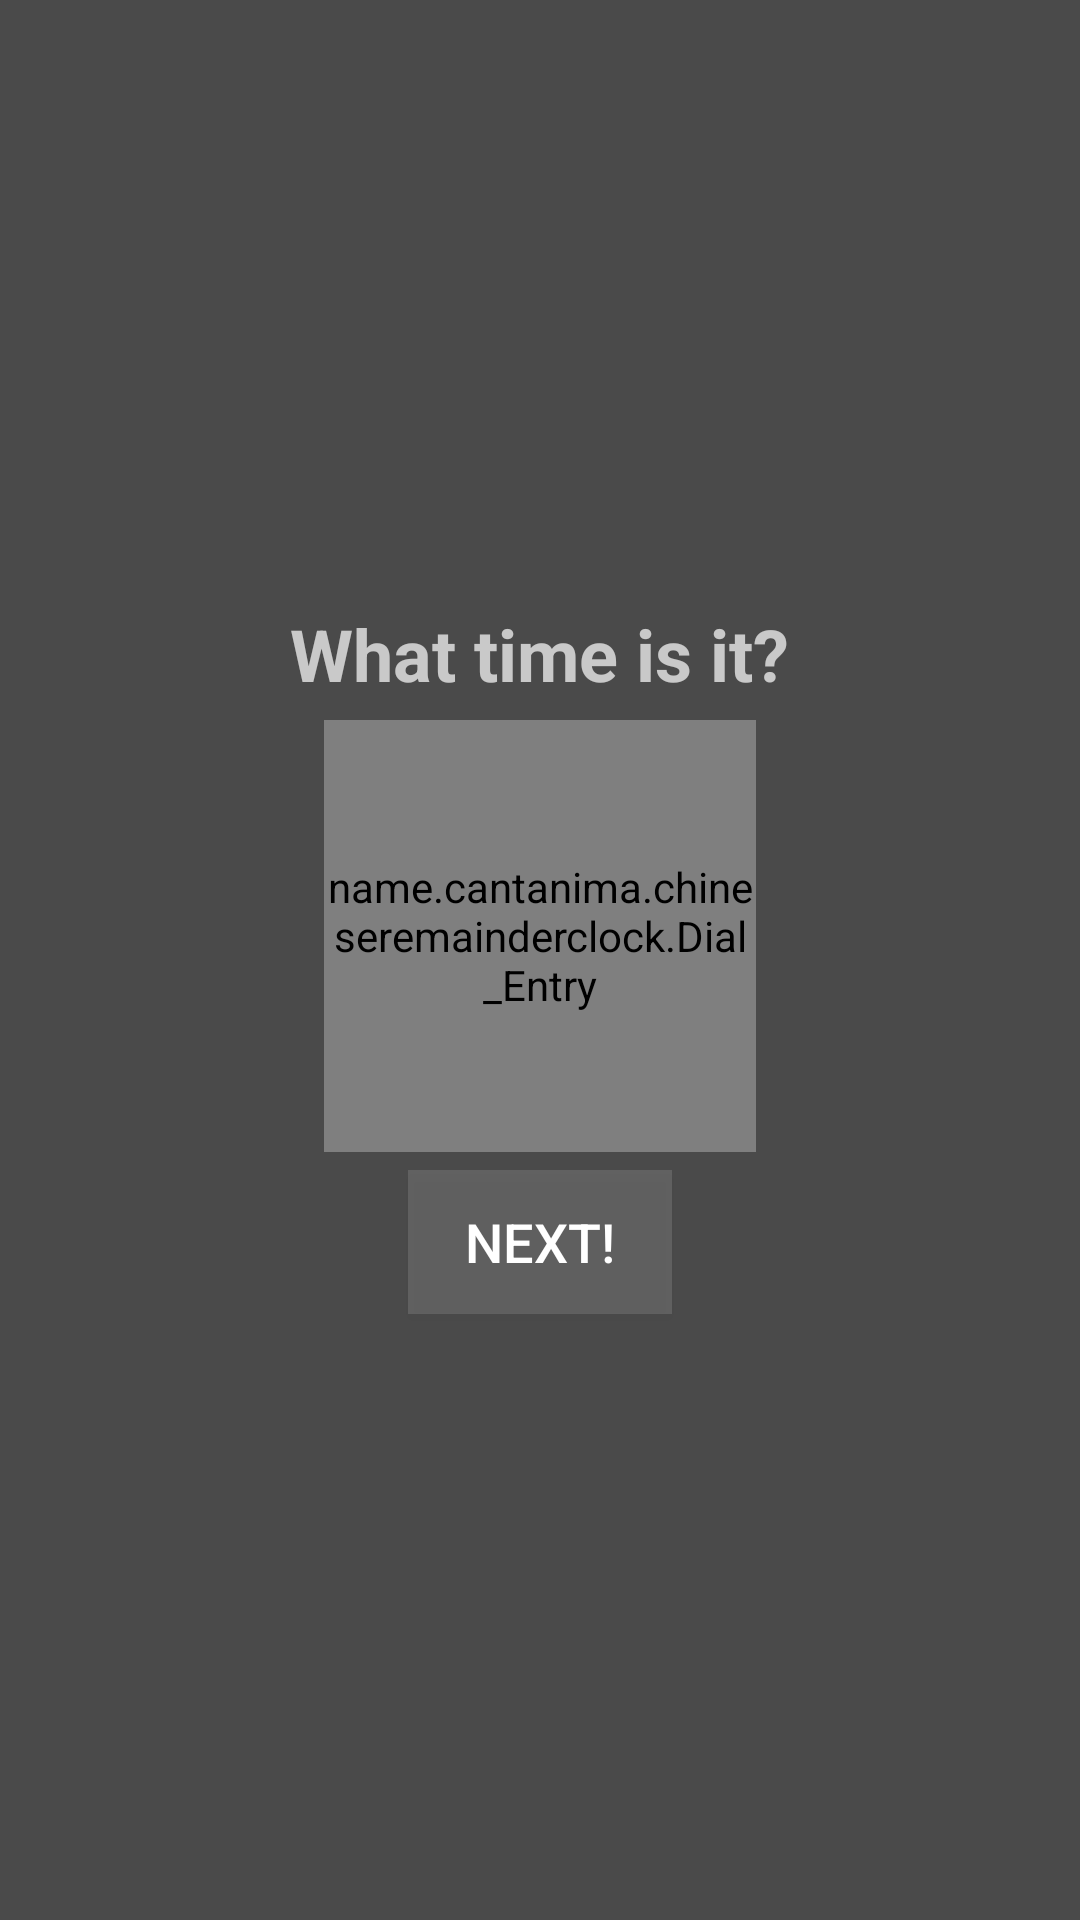

Produce the Android XML layout that renders to this screen, including the resource entries it uses.
<!-- AndroidManifest.xml: application theme Theme.AppCompat -->
<!-- res/layout/time_dialog.xml -->
<?xml version="1.0" encoding="utf-8"?>
<LinearLayout xmlns:android="http://schemas.android.com/apk/res/android"
              android:id="@+id/time_dialog_layout"
              android:layout_width="wrap_content"
              android:layout_height="wrap_content"
              android:layout_gravity="bottom|center"
              android:background="@drawable/transparent_dialog"
              android:gravity="center"
              android:orientation="vertical">

    <TextView
        android:id="@+id/quiz_message"
        android:layout_width="wrap_content"
        android:layout_height="wrap_content"
        android:layout_gravity="center"
        android:text="@string/quiz_what_time_is_it"
        android:textSize="24sp"
        android:textStyle="bold"/>

    <Space
        android:layout_width="wrap_content"
        android:layout_height="6sp"/>

    <name.cantanima.chineseremainderclock.Dial_Entry
        android:id="@+id/twohanded_clock"
        android:layout_width="144dp"
        android:layout_height="144dp"
        android:layout_gravity="center"/>

    <Space
        android:layout_width="wrap_content"
        android:layout_height="6sp"/>

    <Button
        android:id="@+id/quiz_accept_button"
        android:layout_width="wrap_content"
        android:layout_height="wrap_content"
        android:layout_gravity="center"
        android:background="@drawable/transparent_dialog"
        android:text="@string/quiz_next"
        android:textSize="18sp"/>

</LinearLayout>
<!-- resources referenced by this layout -->
<resources>
  <string name="quiz_next">Next!</string>
  <string name="quiz_what_time_is_it">What time is it?</string>
</resources>
